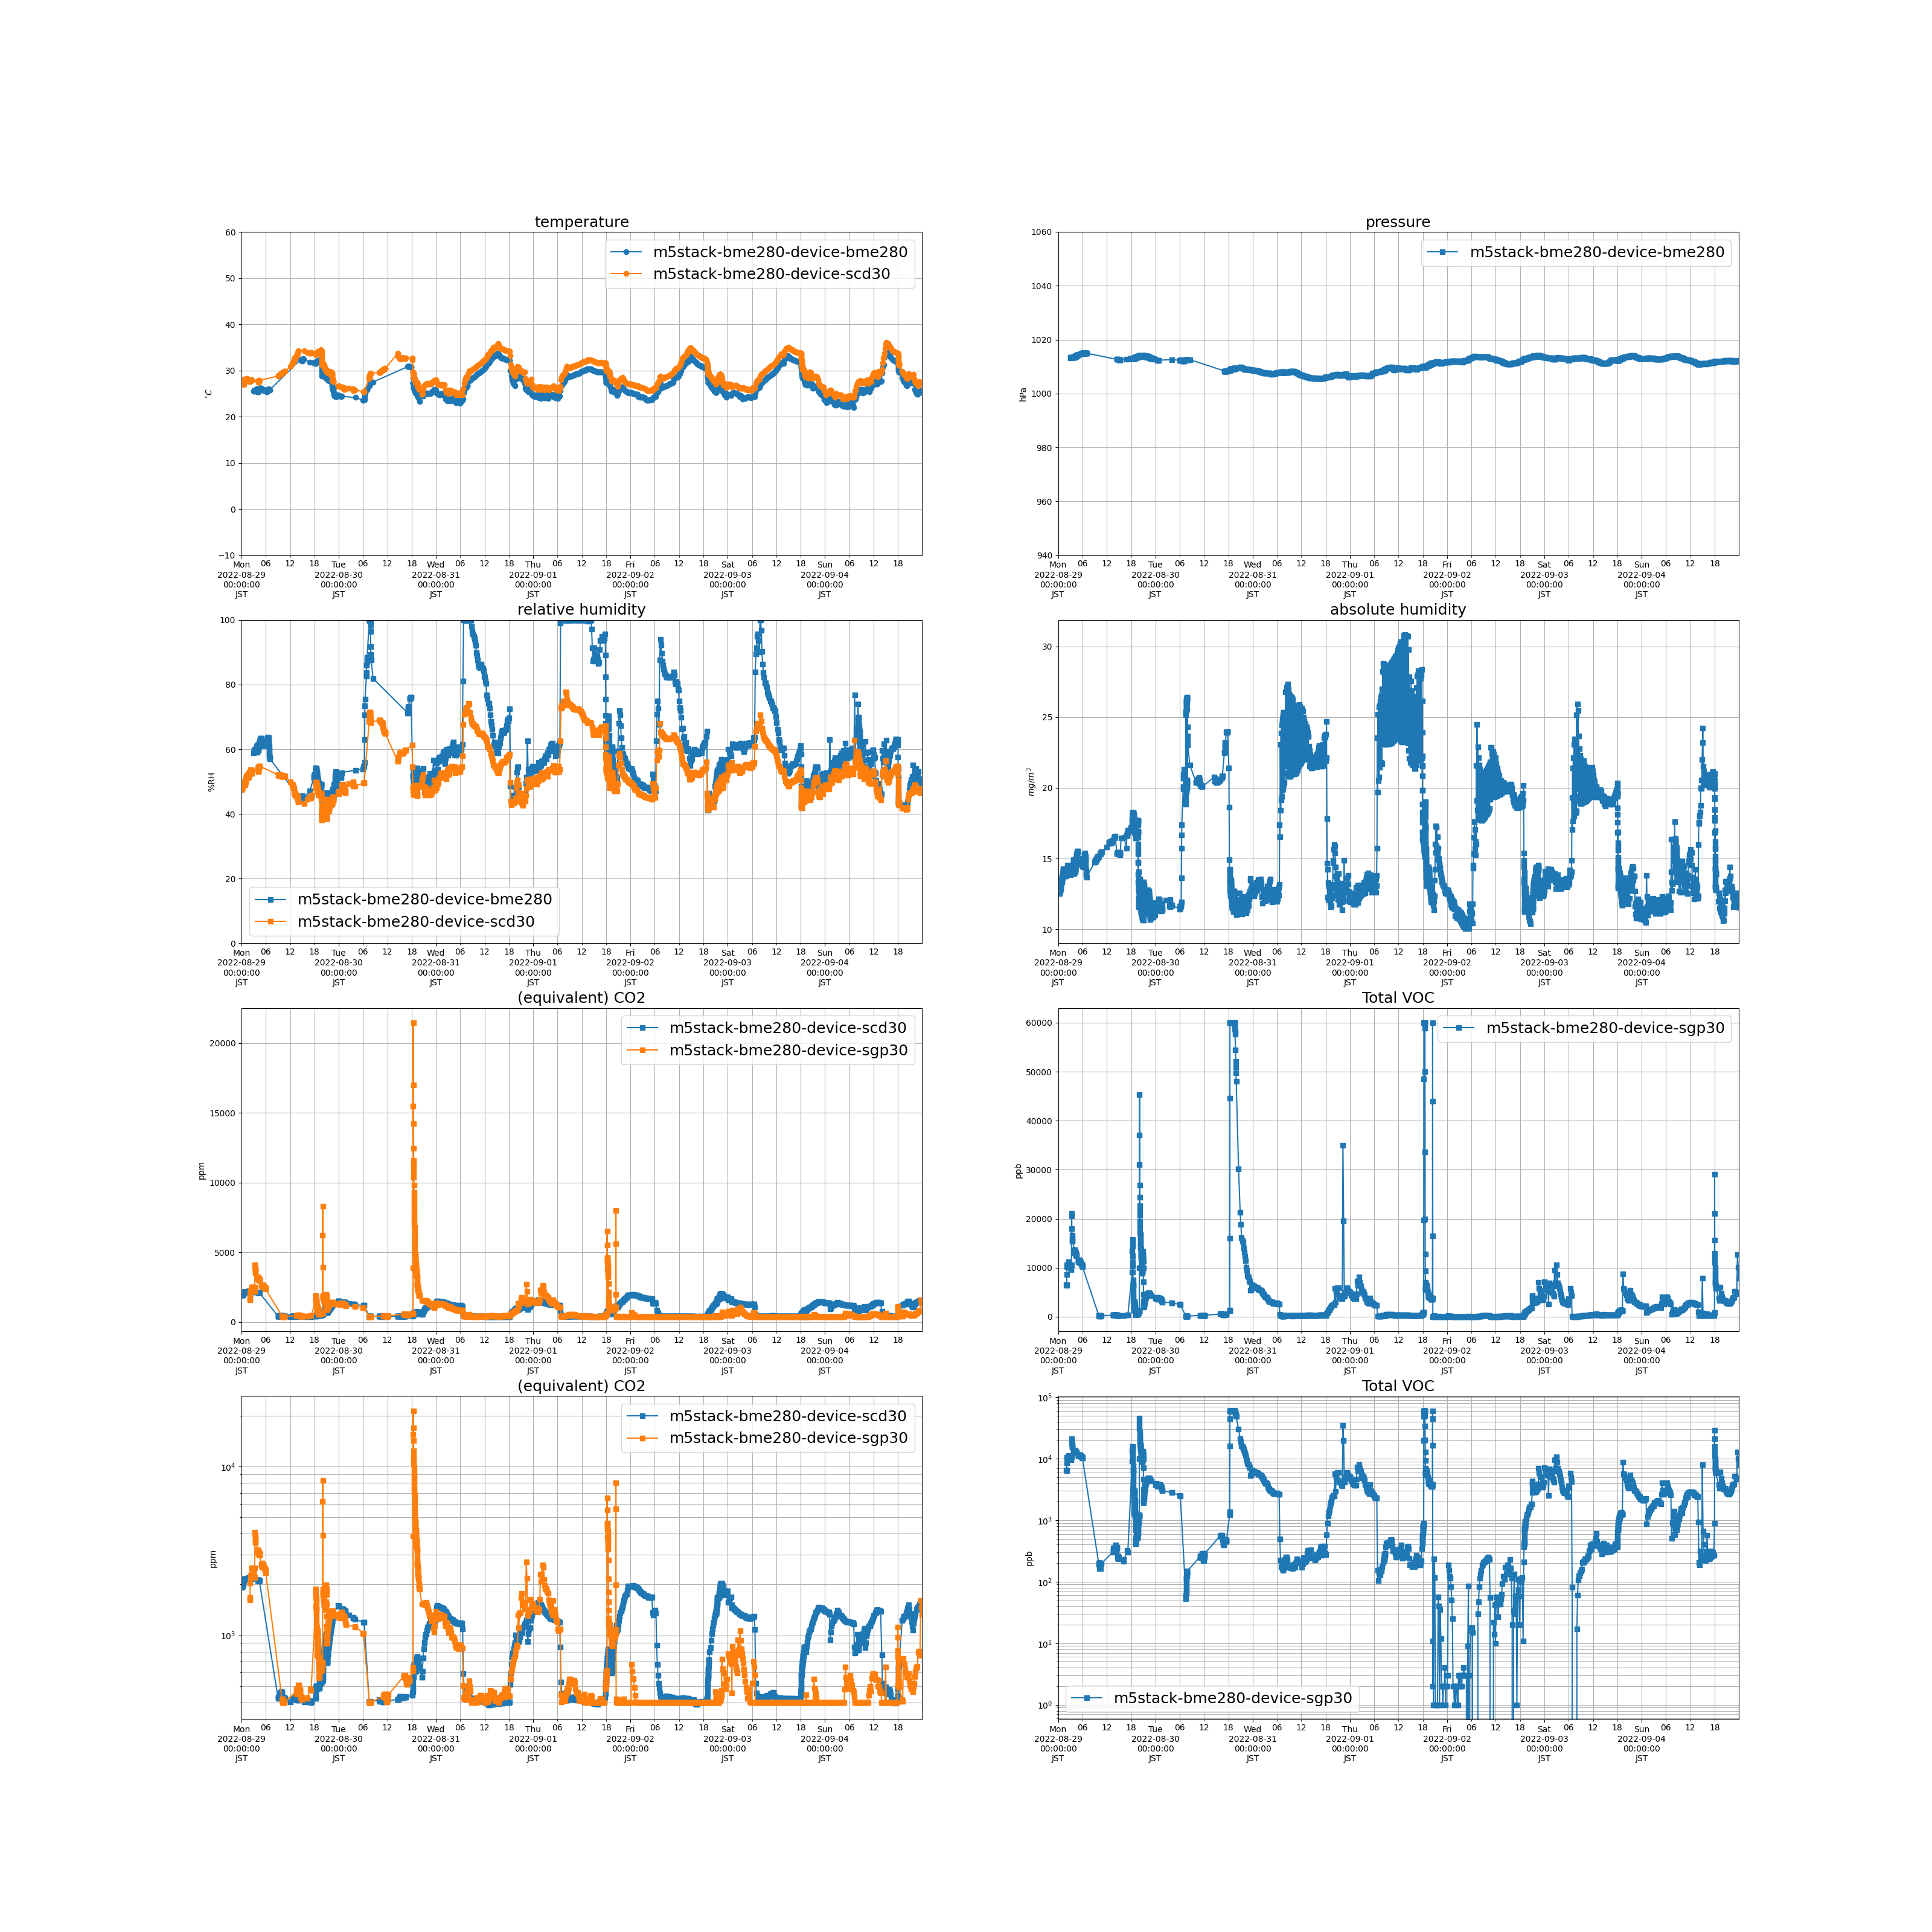

The file beside this chart, header and first rows:
measuredAt, sensorId, temperature, humidity, pressure, tvoc, eCo2, co2, absolute_humidity
2022-08-29 00:02:00+09:00, m5stack-bme280-device-scd30, 27.98, 47.88, , , , 1930, 12.98
2022-08-29 00:04:00+09:00, m5stack-bme280-device-scd30, 27.85, 47.56, , , , 1930, 12.8
2022-08-29 00:06:00+09:00, m5stack-bme280-device-scd30, 27.66, 47.73, , , , 1933, 12.71
2022-08-29 00:08:00+09:00, m5stack-bme280-device-scd30, 27.64, 48.46, , , , 1941, 12.89
2022-08-29 00:10:00+09:00, m5stack-bme280-device-scd30, 27.69, 48.45, , , , 1953, 12.93
2022-08-29 00:12:00+09:00, m5stack-bme280-device-scd30, 27.52, 48.18, , , , 1961, 12.74
2022-08-29 00:14:00+09:00, m5stack-bme280-device-scd30, 27.24, 48.28, , , , 1960, 12.56
2022-08-29 00:16:00+09:00, m5stack-bme280-device-scd30, 27.23, 49.27, , , , 1966, 12.82
2022-08-29 00:18:00+09:00, m5stack-bme280-device-scd30, 27.37, 49.21, , , , 1980, 12.9
2022-08-29 00:20:00+09:00, m5stack-bme280-device-scd30, 27.28, 48.71, , , , 1983, 12.7
2022-08-29 00:22:00+09:00, m5stack-bme280-device-scd30, 27.04, 48.71, , , , 1986, 12.54
2022-08-29 00:24:00+09:00, m5stack-bme280-device-scd30, 27.07, 49.54, , , , 2002, 12.77
2022-08-29 00:26:00+09:00, m5stack-bme280-device-scd30, 27.23, 49.58, , , , 2028, 12.89
2022-08-29 00:32:00+09:00, m5stack-bme280-device-scd30, 26.96, 49.49, , , , 2118, 12.68
2022-08-29 00:34:00+09:00, m5stack-bme280-device-scd30, 27.13, 49.55, , , , 2127, 12.82
2022-08-29 00:36:00+09:00, m5stack-bme280-device-scd30, 27.3, 49.5, , , , 2133, 12.93
2022-08-29 00:38:00+09:00, m5stack-bme280-device-scd30, 27.46, 49.54, , , , 2136, 13.05
2022-08-29 00:40:00+09:00, m5stack-bme280-device-scd30, 27.6, 49.52, , , , 2137, 13.15
2022-08-29 00:42:00+09:00, m5stack-bme280-device-scd30, 27.72, 49.49, , , , 2143, 13.22
2022-08-29 00:44:00+09:00, m5stack-bme280-device-scd30, 27.81, 49.56, , , , 2158, 13.31
2022-08-29 00:46:00+09:00, m5stack-bme280-device-scd30, 27.89, 49.66, , , , 2156, 13.39
2022-08-29 00:48:00+09:00, m5stack-bme280-device-scd30, 27.97, 49.7, , , , 2146, 13.47
2022-08-29 00:50:00+09:00, m5stack-bme280-device-scd30, 28.05, 49.74, , , , 2145, 13.53
2022-08-29 00:52:00+09:00, m5stack-bme280-device-scd30, 28.1, 49.93, , , , 2149, 13.62
2022-08-29 00:54:00+09:00, m5stack-bme280-device-scd30, 28.14, 50.37, , , , 2151, 13.78
2022-08-29 00:56:00+09:00, m5stack-bme280-device-scd30, 28.17, 50.09, , , , 2157, 13.72
2022-08-29 00:58:00+09:00, m5stack-bme280-device-scd30, 28.04, 49.04, , , , 2158, 13.34
2022-08-29 01:00:00+09:00, m5stack-bme280-device-scd30, 27.9, 49.88, , , , 2158, 13.46
2022-08-29 01:02:00+09:00, m5stack-bme280-device-scd30, 27.91, 50.45, , , , 2163, 13.62
2022-08-29 01:04:00+09:00, m5stack-bme280-device-scd30, 27.96, 50.68, , , , 2168, 13.72
2022-08-29 01:06:00+09:00, m5stack-bme280-device-scd30, 28.02, 50.93, , , , 2169, 13.83
2022-08-29 01:08:00+09:00, m5stack-bme280-device-scd30, 28.07, 51.19, , , , 2162, 13.94
2022-08-29 01:10:00+09:00, m5stack-bme280-device-scd30, 28.12, 51.43, , , , 2159, 14.05
2022-08-29 01:12:00+09:00, m5stack-bme280-device-scd30, 28.17, 51.57, , , , 2166, 14.13
2022-08-29 01:14:00+09:00, m5stack-bme280-device-scd30, 28.21, 51.67, , , , 2165, 14.18
2022-08-29 01:16:00+09:00, m5stack-bme280-device-scd30, 28.24, 51.85, , , , 2167, 14.26
2022-08-29 01:18:00+09:00, m5stack-bme280-device-scd30, 28.27, 51.73, , , , 2167, 14.25
2022-08-29 01:32:00+09:00, m5stack-bme280-device-scd30, 27.78, 51.4, , , , 2167, 13.78
2022-08-29 01:34:00+09:00, m5stack-bme280-device-scd30, 27.74, 51.97, , , , 2172, 13.9
2022-08-29 01:36:00+09:00, m5stack-bme280-device-scd30, 27.8, 52.27, , , , 2178, 14.03
2022-08-29 01:38:00+09:00, m5stack-bme280-device-scd30, 27.88, 52.25, , , , 2183, 14.08
2022-08-29 01:40:00+09:00, m5stack-bme280-device-scd30, 27.84, 51.31, , , , 2186, 13.8
2022-08-29 01:42:00+09:00, m5stack-bme280-device-scd30, 27.68, 51.67, , , , 2183, 13.78
2022-08-29 01:44:00+09:00, m5stack-bme280-device-scd30, 27.68, 52.14, , , , 2177, 13.9
2022-08-29 01:46:00+09:00, m5stack-bme280-device-scd30, 27.76, 52.39, , , , 2180, 14.03
2022-08-29 01:48:00+09:00, m5stack-bme280-device-scd30, 27.81, 51.93, , , , 2185, 13.95
2022-08-29 01:50:00+09:00, m5stack-bme280-device-scd30, 27.7, 51.51, , , , 2185, 13.75
2022-08-29 01:52:00+09:00, m5stack-bme280-device-scd30, 27.6, 52.05, , , , 2189, 13.81
2022-08-29 01:54:00+09:00, m5stack-bme280-device-scd30, 27.64, 52.4, , , , 2195, 13.94
2022-08-29 01:56:00+09:00, m5stack-bme280-device-scd30, 27.73, 52.61, , , , 2194, 14.06
2022-08-29 01:58:00+09:00, m5stack-bme280-device-scd30, 27.81, 52.71, , , , 2194, 14.15
2022-08-29 02:00:00+09:00, m5stack-bme280-device-scd30, 27.88, 52.95, , , , 2194, 14.27
2022-08-29 02:02:00+09:00, m5stack-bme280-device-sgp30, , , , 6574, 1669, , 
2022-08-29 02:04:00+09:00, m5stack-bme280-device-sgp30, , , , 6497, 1655, , 
2022-08-29 02:06:00+09:00, m5stack-bme280-device-sgp30, , , , 6346, 1614, , 
2022-08-29 02:08:00+09:00, m5stack-bme280-device-sgp30, , , , 8585, 2039, , 
2022-08-29 02:10:00+09:00, m5stack-bme280-device-sgp30, , , , 10561, 2268, , 
2022-08-29 02:12:00+09:00, m5stack-bme280-device-sgp30, , , , 10169, 2200, , 
2022-08-29 02:16:00+09:00, m5stack-bme280-device-scd30, 27.96, 53.6, , , , 2193, 14.52
2022-08-29 02:18:00+09:00, m5stack-bme280-device-scd30, 27.97, 52.81, , , , 2183, 14.3
... 5,014 more rows
